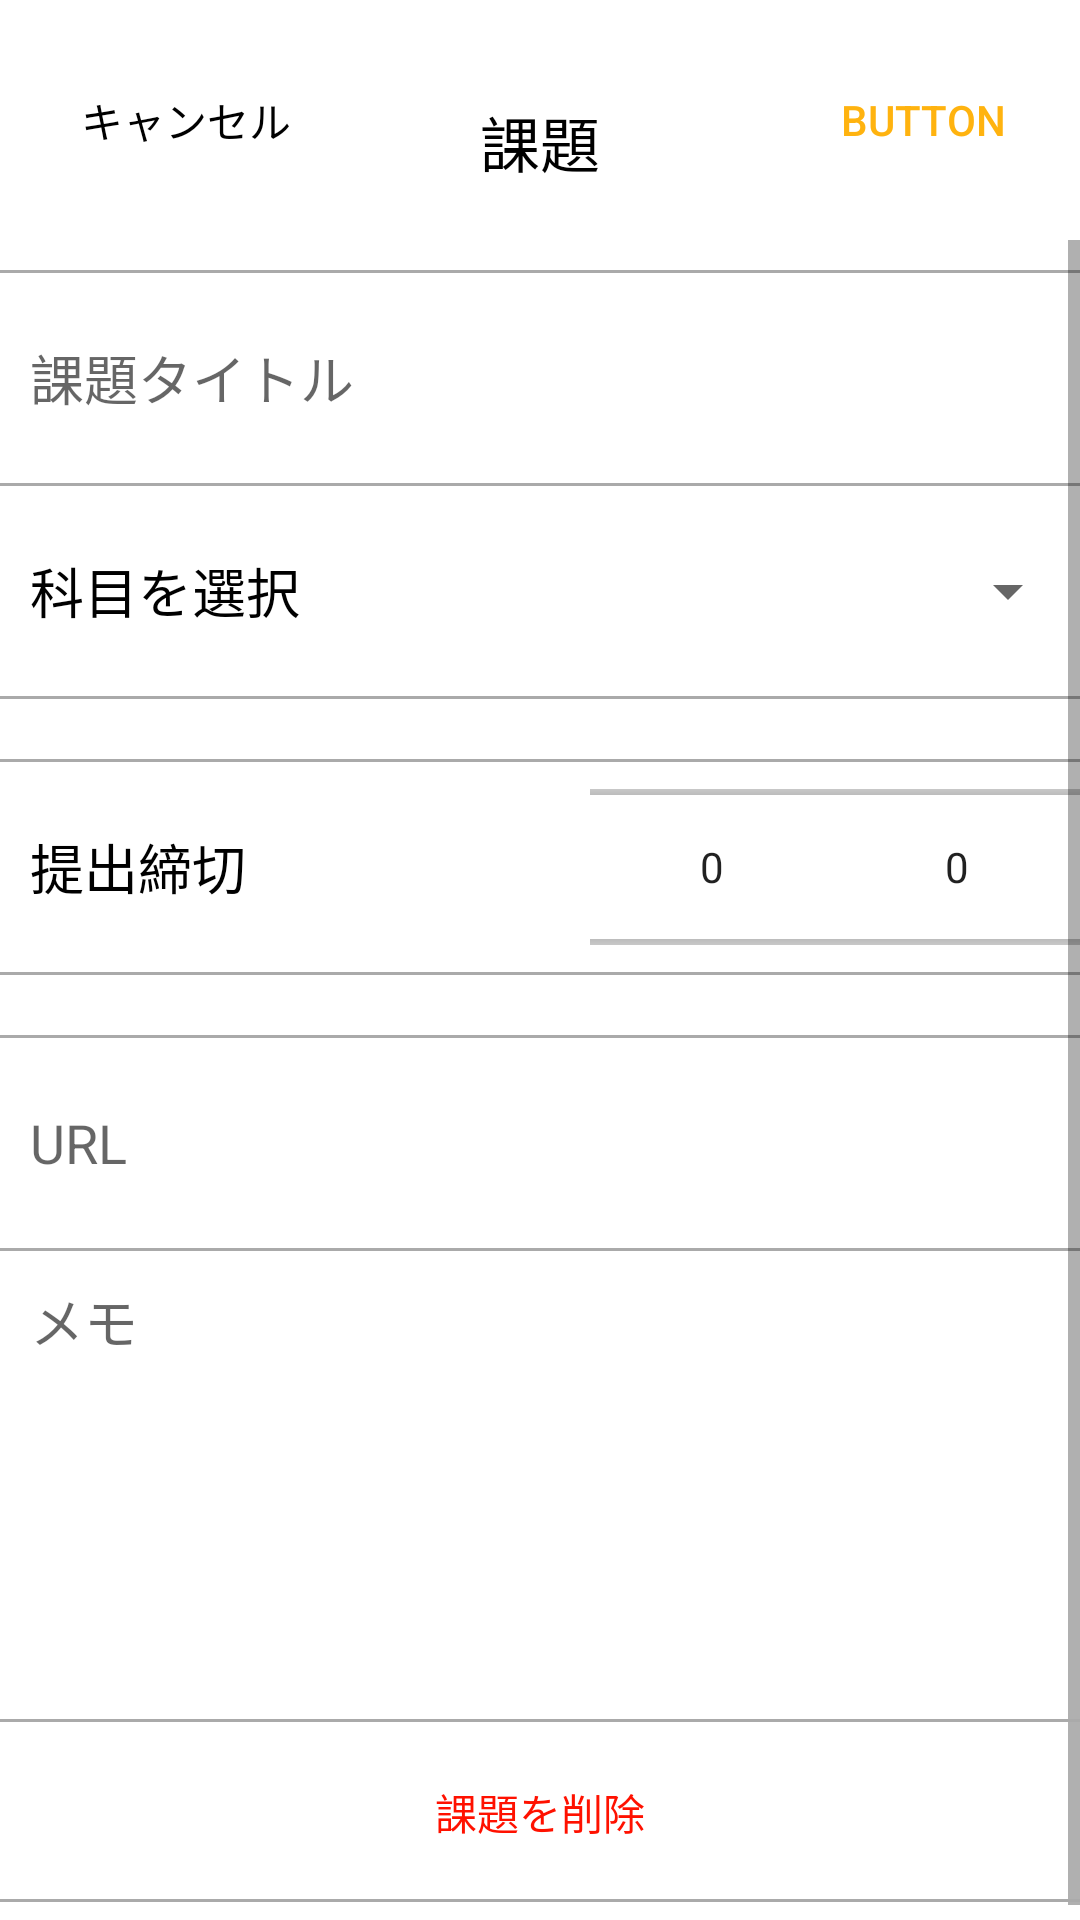

Here is an Android app screen rendered from its layout file. Give the layout XML and the strings, colors and styles it references.
<!-- AndroidManifest.xml: application theme Theme.MyApplication -->
<!-- res/layout/activity_page7_re.xml -->
<?xml version="1.0" encoding="utf-8"?>
<layout xmlns:android="http://schemas.android.com/apk/res/android"
    xmlns:app="http://schemas.android.com/apk/res-auto"
    xmlns:tools="http://schemas.android.com/tools">

    <data>

        <variable
            name="model"
            type="jp.masashi.hakadori.MyViewModel" />
    </data>
<androidx.constraintlayout.widget.ConstraintLayout
    android:layout_width="match_parent"
    android:layout_height="match_parent"
    android:background="#00000000"
    tools:context=".page6">

    <androidx.appcompat.widget.Toolbar
        android:id="@+id/toolbar3"
        android:layout_width="match_parent"
        android:layout_height="80dp"
        android:background="@color/clear"
        android:minHeight="?attr/actionBarSize"
        android:theme="?attr/actionBarTheme"
        app:layout_constraintEnd_toEndOf="parent"
        app:layout_constraintStart_toStartOf="parent"
        app:layout_constraintTop_toTopOf="parent" />

    <TextView
        android:id="@+id/textView39"
        android:layout_width="0dp"
        android:layout_height="0dp"
        android:gravity="center"
        android:paddingTop="15sp"
        android:text="課題"
        android:textColor="@color/black"
        android:textSize="20sp"
        app:layout_constraintBottom_toBottomOf="@+id/toolbar3"
        app:layout_constraintEnd_toEndOf="parent"
        app:layout_constraintStart_toStartOf="parent"
        app:layout_constraintTop_toTopOf="@+id/toolbar3" />

    <LinearLayout
        android:layout_width="0dp"
        android:layout_height="0dp"
        android:gravity="center"
        android:orientation="horizontal"
        app:layout_constraintBottom_toBottomOf="@+id/toolbar3"
        app:layout_constraintEnd_toEndOf="parent"
        app:layout_constraintStart_toStartOf="parent"
        app:layout_constraintTop_toTopOf="@+id/toolbar3">

        <Button
            android:id="@+id/cancel_page7"
            style="?android:attr/borderlessButtonStyle"
            android:layout_width="120dp"
            android:layout_height="match_parent"
            android:layout_weight="1"
            android:text="キャンセル"
            android:textColor="@color/black"
            app:backgroundTint="#00000000" />

        <View
            android:layout_width="1dp"
            android:layout_height="1dp"
            android:layout_weight="30" />

        <Button
            android:id="@+id/add_button"
            style="?android:attr/borderlessButtonStyle"
            android:layout_width="100dp"
            android:layout_height="match_parent"
            android:layout_weight="1"
            android:text="Button"
            android:textColor="@color/orange"
            app:backgroundTint="#00000000" />
    </LinearLayout>

    <ScrollView
        android:id="@+id/scrollView2"
        android:layout_width="match_parent"
        android:layout_height="0dp"
        app:layout_constraintTop_toBottomOf="@+id/toolbar3"
        tools:layout_editor_absoluteX="-29dp">

        <LinearLayout
            android:layout_width="match_parent"
            android:layout_height="match_parent"
            android:orientation="vertical">

            <View
                android:layout_width="match_parent"
                android:layout_height="1dp"
                android:layout_marginTop="10dp"
                android:background="@android:color/darker_gray" />

            <EditText
                android:id="@+id/title_edit_page7"
                android:layout_width="match_parent"
                android:layout_height="70dp"
                android:background="#00000000"
                android:ems="10"
                android:hint="課題タイトル"
                android:inputType="textPersonName"
                android:paddingLeft="10dp"
                android:textSize="18sp" />

            <View
                android:layout_width="match_parent"
                android:layout_height="1dp"
                android:background="@android:color/darker_gray" />

            <LinearLayout
                android:layout_width="match_parent"
                android:layout_height="match_parent"
                android:orientation="horizontal">

                <TextView
                    android:id="@+id/Kamoku_edit_button"
                    style="?android:attr/borderlessButtonStyle"
                    android:layout_width="match_parent"
                    android:layout_height="70dp"
                    android:layout_weight="1"
                    android:background="#00000000"
                    android:ems="10"
                    android:gravity="center|left"
                    android:inputType="textPersonName"
                    android:paddingLeft="10dp"
                    android:text="科目を選択"
                    android:textColor="#000000"
                    android:textColorHint="#000000"
                    android:textSize="18sp"
                    app:backgroundTint="#00000000" />

                <Spinner
                    android:id="@+id/spinner"
                    android:layout_width="match_parent"
                    android:layout_height="match_parent"
                    android:layout_weight="1" />
            </LinearLayout>

            <View
                android:layout_width="match_parent"
                android:layout_height="1dp"
                android:background="@android:color/darker_gray" />

            <View
                android:layout_width="match_parent"
                android:layout_height="1dp"
                android:layout_marginTop="20dp"
                android:background="@android:color/darker_gray" />

            <LinearLayout
                android:layout_width="match_parent"
                android:layout_height="70dp"
                android:orientation="horizontal">

                <TextView
                    android:id="@+id/textView28"
                    android:layout_width="wrap_content"
                    android:layout_height="match_parent"
                    android:layout_weight="1"
                    android:gravity="center|left"
                    android:paddingLeft="10dp"
                    android:text="提出締切"
                    android:textColor="#000000"
                    android:textSize="18sp" />

                <TextView
                    android:id="@+id/dead_day_page7"
                    android:layout_width="80dp"
                    android:layout_height="match_parent"
                    android:layout_weight="1"
                    android:gravity="center|left"
                    android:textColor="@color/black"
                    android:textSize="18sp" />

                <NumberPicker
                    android:id="@+id/Number_hour"
                    android:layout_width="wrap_content"
                    android:layout_height="match_parent"
                    android:layout_weight="1"
                    android:background="#00000000"
                    android:textSize="24sp"
                    />

                <NumberPicker
                    android:id="@+id/Number_time"
                    android:layout_width="wrap_content"
                    android:layout_height="match_parent"
                    android:layout_weight="1"
                    android:background="#00000000"
                    android:textSize="24sp"/>

            </LinearLayout>

            <View
                android:layout_width="match_parent"
                android:layout_height="1dp"
                android:background="@android:color/darker_gray" />

            <View
                android:layout_width="match_parent"
                android:layout_height="1dp"
                android:layout_marginTop="20dp"
                android:background="@android:color/darker_gray" />

            <EditText
                android:id="@+id/url_edit_page7"
                android:layout_width="match_parent"
                android:layout_height="70dp"
                android:background="#00000000"
                android:ems="10"
                android:hint="URL"
                android:inputType="textPersonName"
                android:paddingLeft="10dp"
                android:textSize="18sp" />

            <View
                android:layout_width="match_parent"
                android:layout_height="1dp"
                android:background="@android:color/darker_gray" />

            <EditText
                android:id="@+id/memo_edit_page7"
                android:layout_width="match_parent"
                android:layout_height="400dp"
                android:background="#00000000"
                android:ems="10"
                android:gravity="top|left"
                android:hint="メモ"
                android:inputType="textMultiLine"
                android:paddingLeft="10dp"
                android:paddingTop="10dp"
                android:textSize="18sp" />

            <View
                android:layout_width="match_parent"
                android:layout_height="1dp"
                android:background="@android:color/darker_gray" />


        </LinearLayout>
    </ScrollView>

    <View
        android:id="@+id/view_top"
        android:layout_width="match_parent"
        android:layout_height="1dp"
        android:background="@android:color/darker_gray"
        app:layout_constraintBottom_toTopOf="@+id/delete_page7" />

    <TextView
        android:id="@+id/delete_page7"
        android:layout_width="0dp"
        android:layout_height="60dp"
        android:gravity="center"
        android:text="課題を削除"
        android:textColor="@color/red"
        app:layout_constraintBottom_toBottomOf="@+id/view_bottom"
        app:layout_constraintEnd_toEndOf="parent"
        app:layout_constraintStart_toStartOf="parent" />

    <View
        android:id="@+id/view_bottom"
        android:layout_width="match_parent"
        android:layout_height="1dp"
        android:layout_marginBottom="6dp"
        android:background="@android:color/darker_gray"
        app:layout_constraintBottom_toBottomOf="parent" />

</androidx.constraintlayout.widget.ConstraintLayout>
</layout>
<!-- resources referenced by this layout -->
<resources>
  <color name="black">#FF000000</color>
  <color name="clear">#00000000</color>
  <color name="orange">#FFB30F</color>
  <color name="red">#FF1100</color>
  <style name="Theme.MyApplication" parent="Theme.MaterialComponents.DayNight.NoActionBar">
          
          <item name="colorPrimary">@color/orange</item>
          <item name="colorPrimaryVariant">@color/orange</item>
          <item name="colorOnPrimary">@color/white</item>
          
          <item name="colorSecondary">@color/teal_200</item>
          <item name="colorSecondaryVariant">@color/teal_700</item>
          <item name="colorOnSecondary">@color/black</item>
          
          <item name="android:statusBarColor" tools:targetApi="l">?attr/colorPrimaryVariant</item>
          
      </style>
  <color name="white">#FFFFFFFF</color>
  <color name="teal_200">#FF03DAC5</color>
  <color name="teal_700">#FF018786</color>
</resources>
